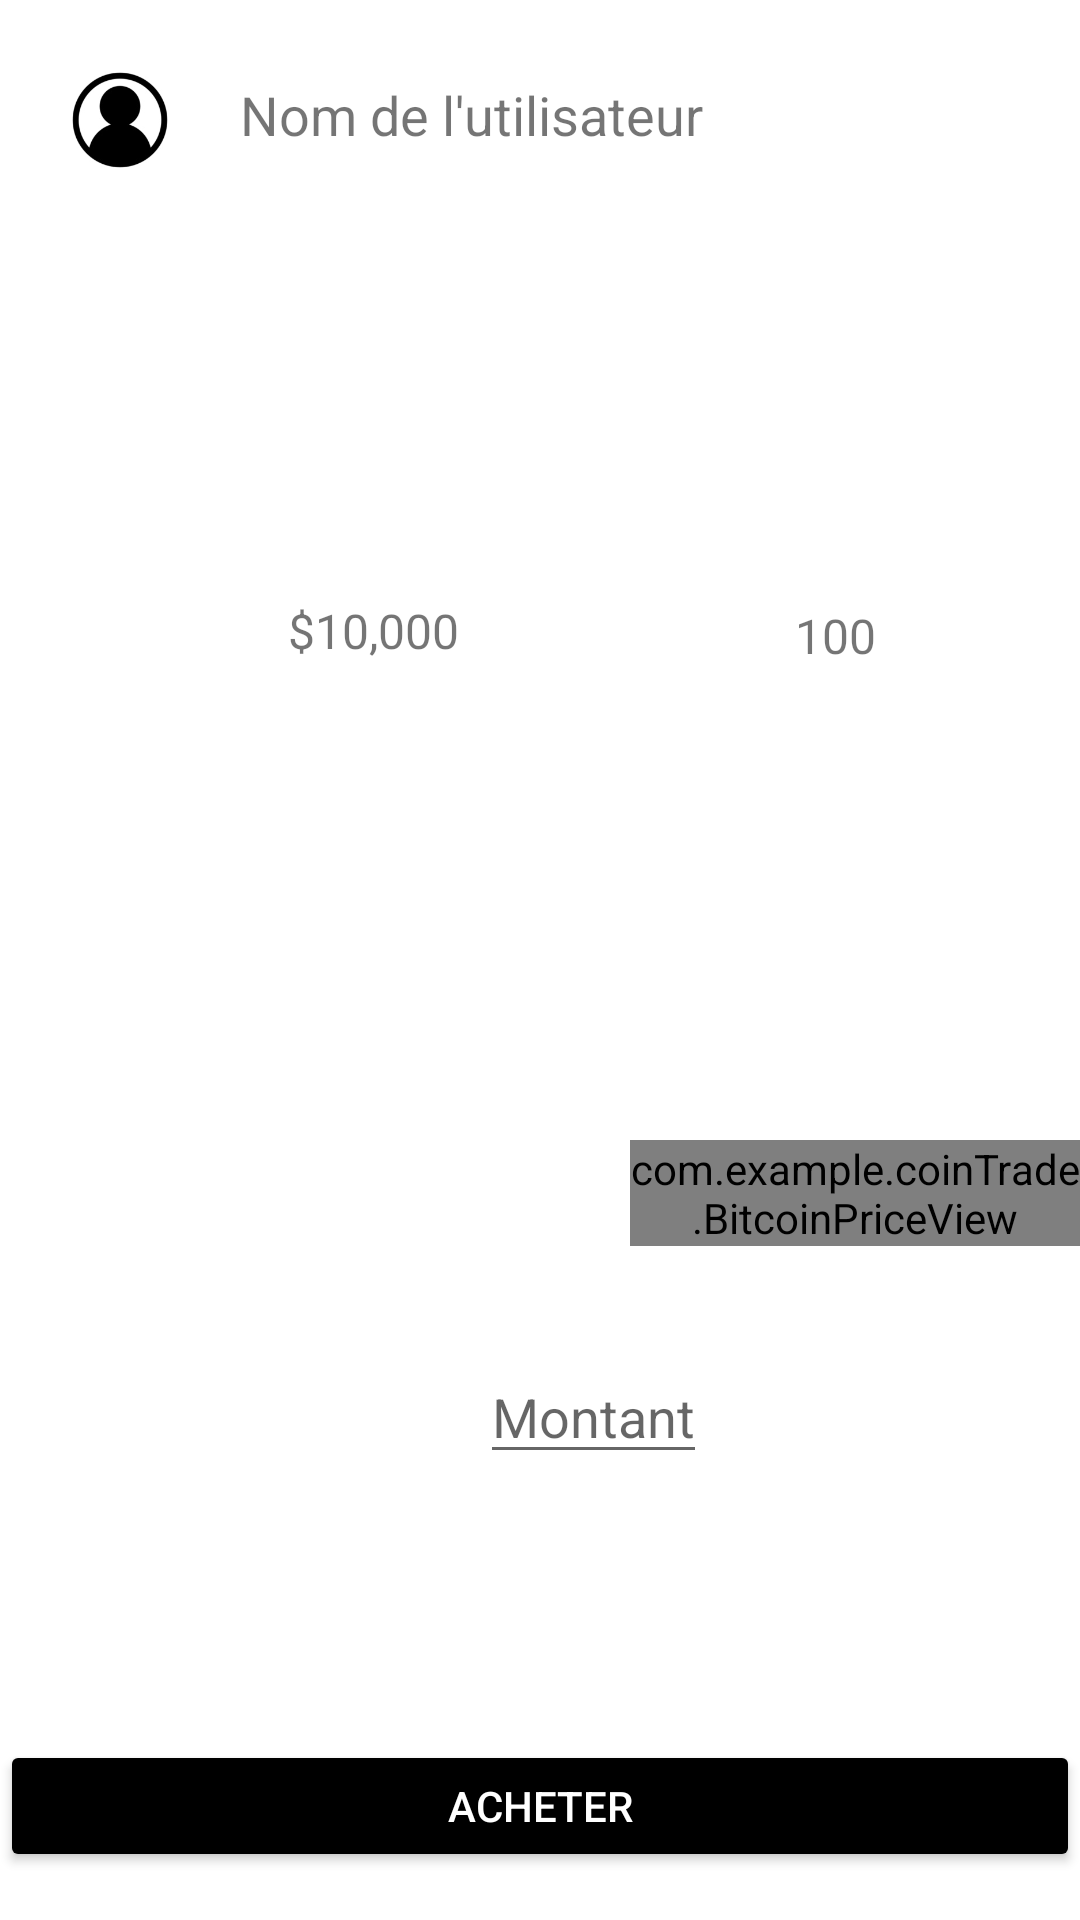

Write the Android layout XML for this screen, with the resource values it uses.
<!-- AndroidManifest.xml: fallback theme Theme.MaterialComponents.DayNight.NoActionBar -->
<!-- res/layout/activity_trade.xml -->
<?xml version="1.0" encoding="utf-8"?>
<RelativeLayout xmlns:android="http://schemas.android.com/apk/res/android"
    android:layout_width="match_parent"
    android:layout_height="match_parent">

    <ImageView
        android:id="@+id/userImageView"
        android:layout_width="48dp"
        android:layout_height="48dp"
        android:layout_margin="16dp"
        android:contentDescription="Logo utilisateur"
        android:src="@drawable/ic_user_logo" />

    <TextView
        android:id="@+id/usernameTextView"
        android:layout_width="wrap_content"
        android:layout_height="wrap_content"
        android:layout_marginTop="26dp"
        android:layout_toEndOf="@id/userImageView"
        android:text="Nom de l'utilisateur"
        android:textSize="18sp" />


    <TextView
        android:id="@+id/dollarAmountTextView"
        android:layout_width="wrap_content"
        android:layout_height="wrap_content"
        android:layout_below="@id/usernameTextView"
        android:layout_marginLeft="80dp"
        android:layout_marginTop="133dp"
        android:gravity="center"
        android:padding="16dp"
        android:text="$10,000"
        android:textSize="16sp" />

    <TextView
        android:id="@+id/cryptoQuantityTextView"
        android:layout_width="wrap_content"
        android:layout_height="wrap_content"
        android:layout_marginStart="80dp"
        android:layout_marginTop="185dp"
        android:layout_toEndOf="@id/dollarAmountTextView"
        android:padding="16dp"
        android:text="100"
        android:textSize="16sp" />

    <com.example.coinTrade.BitcoinPriceView
        android:id="@+id/bitcoinPriceView"
        android:layout_width="wrap_content"
        android:layout_height="wrap_content"
        android:layout_marginStart="210dp"
        android:layout_marginTop="380dp"/>

    <EditText
        android:id="@+id/montantEdit"
        android:hint="Montant"
        android:layout_width="wrap_content"
        android:layout_height="wrap_content"
        android:layout_marginTop="450dp"
        android:layout_marginLeft="160dp">
    </EditText>

    <Button
        android:id="@+id/buyButton"
        android:layout_width="match_parent"
        android:backgroundTint="@color/black"
        android:layout_height="wrap_content"
        android:layout_marginBottom="16dp"
        android:layout_marginTop="580dp"
        android:contentDescription="Transfer Button"
        android:textColor="@color/white"
        android:text="Acheter"/>

    <Button
        android:id="@+id/sellButton"
        android:layout_width="match_parent"
        android:layout_height="wrap_content"
        android:backgroundTint="@color/black"
        android:layout_marginTop="640dp"
        android:contentDescription="Trade Button"
        android:textColor="@color/white"
        android:text="Vendre"/>

</RelativeLayout>
<!-- resources referenced by this layout -->
<resources>
  <!-- drawable ic_user_logo: jpg bitmap (drawable, 12215 bytes) -->
  <!-- not gathered from this repository: default colours our renderer supplied (Android Studio template values) -->
  <color name="black">#FF000000</color>
  <color name="white">#FFFFFFFF</color>
</resources>
